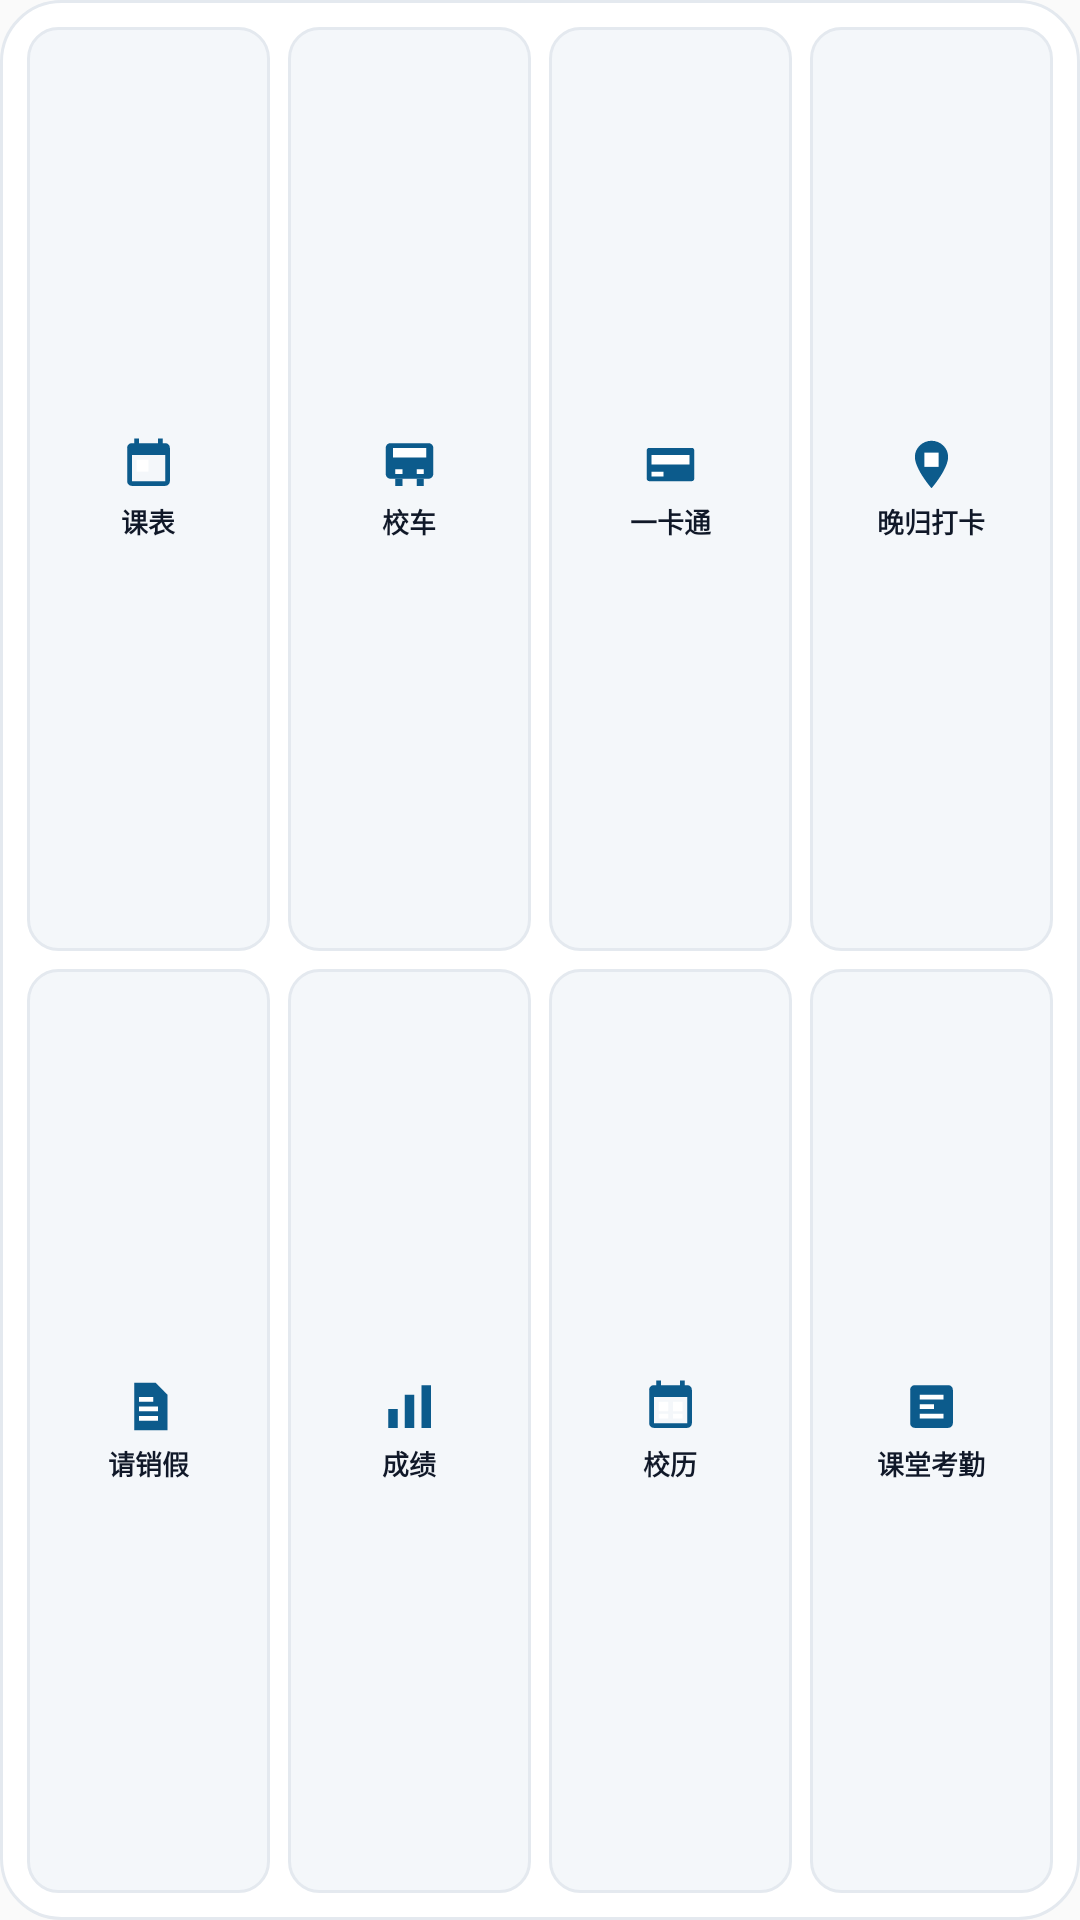

Android layout source for this screen:
<!-- AndroidManifest.xml: application theme Theme.SWUNCampus -->
<!-- res/layout/widget_functions_4x2.xml -->
<?xml version="1.0" encoding="utf-8"?>
<LinearLayout xmlns:android="http://schemas.android.com/apk/res/android"
    android:id="@+id/widget_functions_root"
    android:layout_width="match_parent"
    android:layout_height="match_parent"
    android:background="@drawable/widget_card_bg"
    android:orientation="vertical"
    android:padding="6dp">

    <LinearLayout
        android:layout_width="match_parent"
        android:layout_height="0dp"
        android:layout_weight="1"
        android:orientation="horizontal">

        <LinearLayout
            android:id="@+id/widget_cell_1"
            android:layout_width="0dp"
            android:layout_height="match_parent"
            android:layout_margin="3dp"
            android:layout_weight="1"
            android:background="@drawable/widget_cell_bg_compact"
            android:gravity="center"
            android:orientation="vertical"
            android:padding="3dp">

            <ImageView
                android:id="@+id/widget_icon_1"
                android:layout_width="19dp"
                android:layout_height="19dp"
                android:contentDescription="功能图标"
                android:src="@drawable/ic_widget_schedule" />

            <TextView
                android:id="@+id/widget_title_1"
                android:layout_width="match_parent"
                android:layout_height="wrap_content"
                android:layout_marginTop="3dp"
                android:ellipsize="end"
                android:gravity="center"
                android:includeFontPadding="false"
                android:maxLines="1"
                android:text="课表"
                android:textColor="#101828"
                android:textSize="9sp"
                android:textStyle="bold" />
        </LinearLayout>

        <LinearLayout
            android:id="@+id/widget_cell_2"
            android:layout_width="0dp"
            android:layout_height="match_parent"
            android:layout_margin="3dp"
            android:layout_weight="1"
            android:background="@drawable/widget_cell_bg_compact"
            android:gravity="center"
            android:orientation="vertical"
            android:padding="3dp">

            <ImageView
                android:id="@+id/widget_icon_2"
                android:layout_width="19dp"
                android:layout_height="19dp"
                android:contentDescription="功能图标"
                android:src="@drawable/ic_widget_bus" />

            <TextView
                android:id="@+id/widget_title_2"
                android:layout_width="match_parent"
                android:layout_height="wrap_content"
                android:layout_marginTop="3dp"
                android:ellipsize="end"
                android:gravity="center"
                android:includeFontPadding="false"
                android:maxLines="1"
                android:text="校车"
                android:textColor="#101828"
                android:textSize="9sp"
                android:textStyle="bold" />
        </LinearLayout>

        <LinearLayout
            android:id="@+id/widget_cell_3"
            android:layout_width="0dp"
            android:layout_height="match_parent"
            android:layout_margin="3dp"
            android:layout_weight="1"
            android:background="@drawable/widget_cell_bg_compact"
            android:gravity="center"
            android:orientation="vertical"
            android:padding="3dp">

            <ImageView
                android:id="@+id/widget_icon_3"
                android:layout_width="19dp"
                android:layout_height="19dp"
                android:contentDescription="功能图标"
                android:src="@drawable/ic_widget_card" />

            <TextView
                android:id="@+id/widget_title_3"
                android:layout_width="match_parent"
                android:layout_height="wrap_content"
                android:layout_marginTop="3dp"
                android:ellipsize="end"
                android:gravity="center"
                android:includeFontPadding="false"
                android:maxLines="1"
                android:text="一卡通"
                android:textColor="#101828"
                android:textSize="9sp"
                android:textStyle="bold" />
        </LinearLayout>

        <LinearLayout
            android:id="@+id/widget_cell_4"
            android:layout_width="0dp"
            android:layout_height="match_parent"
            android:layout_margin="3dp"
            android:layout_weight="1"
            android:background="@drawable/widget_cell_bg_compact"
            android:gravity="center"
            android:orientation="vertical"
            android:padding="3dp">

            <ImageView
                android:id="@+id/widget_icon_4"
                android:layout_width="19dp"
                android:layout_height="19dp"
                android:contentDescription="功能图标"
                android:src="@drawable/ic_widget_checkin" />

            <TextView
                android:id="@+id/widget_title_4"
                android:layout_width="match_parent"
                android:layout_height="wrap_content"
                android:layout_marginTop="3dp"
                android:ellipsize="end"
                android:gravity="center"
                android:includeFontPadding="false"
                android:maxLines="1"
                android:text="晚归打卡"
                android:textColor="#101828"
                android:textSize="9sp"
                android:textStyle="bold" />
        </LinearLayout>
    </LinearLayout>

    <LinearLayout
        android:layout_width="match_parent"
        android:layout_height="0dp"
        android:layout_weight="1"
        android:orientation="horizontal">

        <LinearLayout
            android:id="@+id/widget_cell_5"
            android:layout_width="0dp"
            android:layout_height="match_parent"
            android:layout_margin="3dp"
            android:layout_weight="1"
            android:background="@drawable/widget_cell_bg_compact"
            android:gravity="center"
            android:orientation="vertical"
            android:padding="3dp">

            <ImageView
                android:id="@+id/widget_icon_5"
                android:layout_width="19dp"
                android:layout_height="19dp"
                android:contentDescription="功能图标"
                android:src="@drawable/ic_widget_leave" />

            <TextView
                android:id="@+id/widget_title_5"
                android:layout_width="match_parent"
                android:layout_height="wrap_content"
                android:layout_marginTop="3dp"
                android:ellipsize="end"
                android:gravity="center"
                android:includeFontPadding="false"
                android:maxLines="1"
                android:text="请销假"
                android:textColor="#101828"
                android:textSize="9sp"
                android:textStyle="bold" />
        </LinearLayout>

        <LinearLayout
            android:id="@+id/widget_cell_6"
            android:layout_width="0dp"
            android:layout_height="match_parent"
            android:layout_margin="3dp"
            android:layout_weight="1"
            android:background="@drawable/widget_cell_bg_compact"
            android:gravity="center"
            android:orientation="vertical"
            android:padding="3dp">

            <ImageView
                android:id="@+id/widget_icon_6"
                android:layout_width="19dp"
                android:layout_height="19dp"
                android:contentDescription="功能图标"
                android:src="@drawable/ic_widget_grade" />

            <TextView
                android:id="@+id/widget_title_6"
                android:layout_width="match_parent"
                android:layout_height="wrap_content"
                android:layout_marginTop="3dp"
                android:ellipsize="end"
                android:gravity="center"
                android:includeFontPadding="false"
                android:maxLines="1"
                android:text="成绩"
                android:textColor="#101828"
                android:textSize="9sp"
                android:textStyle="bold" />
        </LinearLayout>

        <LinearLayout
            android:id="@+id/widget_cell_7"
            android:layout_width="0dp"
            android:layout_height="match_parent"
            android:layout_margin="3dp"
            android:layout_weight="1"
            android:background="@drawable/widget_cell_bg_compact"
            android:gravity="center"
            android:orientation="vertical"
            android:padding="3dp">

            <ImageView
                android:id="@+id/widget_icon_7"
                android:layout_width="19dp"
                android:layout_height="19dp"
                android:contentDescription="功能图标"
                android:src="@drawable/ic_widget_calendar" />

            <TextView
                android:id="@+id/widget_title_7"
                android:layout_width="match_parent"
                android:layout_height="wrap_content"
                android:layout_marginTop="3dp"
                android:ellipsize="end"
                android:gravity="center"
                android:includeFontPadding="false"
                android:maxLines="1"
                android:text="校历"
                android:textColor="#101828"
                android:textSize="9sp"
                android:textStyle="bold" />
        </LinearLayout>

        <LinearLayout
            android:id="@+id/widget_cell_8"
            android:layout_width="0dp"
            android:layout_height="match_parent"
            android:layout_margin="3dp"
            android:layout_weight="1"
            android:background="@drawable/widget_cell_bg_compact"
            android:gravity="center"
            android:orientation="vertical"
            android:padding="3dp">

            <ImageView
                android:id="@+id/widget_icon_8"
                android:layout_width="19dp"
                android:layout_height="19dp"
                android:contentDescription="功能图标"
                android:src="@drawable/ic_widget_attendance" />

            <TextView
                android:id="@+id/widget_title_8"
                android:layout_width="match_parent"
                android:layout_height="wrap_content"
                android:layout_marginTop="3dp"
                android:ellipsize="end"
                android:gravity="center"
                android:includeFontPadding="false"
                android:maxLines="1"
                android:text="课堂考勤"
                android:textColor="#101828"
                android:textSize="9sp"
                android:textStyle="bold" />
        </LinearLayout>
    </LinearLayout>
</LinearLayout>
<!-- resources referenced by this layout -->
<resources>
  <!-- drawable ic_widget_attendance (drawable) -->
  <?xml version="1.0" encoding="utf-8"?>
  <vector xmlns:android="http://schemas.android.com/apk/res/android"
      android:width="24dp"
      android:height="24dp"
      android:viewportWidth="24"
      android:viewportHeight="24">
      <path
          android:fillColor="#0C5B8C"
          android:pathData="M5,3h14c1.1,0 2,0.9 2,2v14c0,1.1 -0.9,2 -2,2H5c-1.1,0 -2,-0.9 -2,-2V5c0,-1.1 0.9,-2 2,-2z" />
      <path
          android:fillColor="#FFFFFF"
          android:pathData="M7,7h10v2H7zM7,11h6v2H7zM7,15h10v2H7z" />
  </vector>
  <!-- drawable ic_widget_card (drawable) -->
  <?xml version="1.0" encoding="utf-8"?>
  <vector xmlns:android="http://schemas.android.com/apk/res/android"
      android:width="24dp"
      android:height="24dp"
      android:viewportWidth="24"
      android:viewportHeight="24">
      <path
          android:fillColor="#0C5B8C"
          android:pathData="M3,5h18c0.55,0 1,0.45 1,1v12c0,0.55 -0.45,1 -1,1H3c-0.55,0 -1,-0.45 -1,-1V6c0,-0.55 0.45,-1 1,-1z" />
      <path
          android:fillColor="#FFFFFF"
          android:pathData="M4,8h16v4H4zM4,15h5v2H4z" />
  </vector>
  <!-- drawable ic_widget_checkin (drawable) -->
  <?xml version="1.0" encoding="utf-8"?>
  <vector xmlns:android="http://schemas.android.com/apk/res/android"
      android:width="24dp"
      android:height="24dp"
      android:viewportWidth="24"
      android:viewportHeight="24">
      <path
          android:fillColor="#0C5B8C"
          android:pathData="M12,2C8.13,2 5,5.13 5,8.75c0,5.25 7,13.25 7,13.25s7,-8 7,-13.25C19,5.13 15.87,2 12,2z" />
      <path
          android:fillColor="#FFFFFF"
          android:pathData="M9,7h6v6H9z" />
  </vector>
  <!-- drawable ic_widget_grade (drawable) -->
  <?xml version="1.0" encoding="utf-8"?>
  <vector xmlns:android="http://schemas.android.com/apk/res/android"
      android:width="24dp"
      android:height="24dp"
      android:viewportWidth="24"
      android:viewportHeight="24">
      <path
          android:fillColor="#0C5B8C"
          android:pathData="M3,13h4v8H3zM10,7h4v14h-4zM17,3h4v18h-4z" />
  </vector>
  <!-- drawable ic_widget_leave (drawable) -->
  <?xml version="1.0" encoding="utf-8"?>
  <vector xmlns:android="http://schemas.android.com/apk/res/android"
      android:width="24dp"
      android:height="24dp"
      android:viewportWidth="24"
      android:viewportHeight="24">
      <path
          android:fillColor="#0C5B8C"
          android:pathData="M6,2h9l5,5v15H6z" />
      <path
          android:fillColor="#FFFFFF"
          android:pathData="M8,8h6v2H8zM8,12h8v2H8zM8,16h8v2H8z" />
  </vector>
  <!-- drawable widget_card_bg (drawable) -->
  <?xml version="1.0" encoding="utf-8"?>
  <shape xmlns:android="http://schemas.android.com/apk/res/android" android:shape="rectangle">
      <solid android:color="#FFFFFFFF" />
      <corners android:radius="20dp" />
      <stroke android:width="1dp" android:color="#E4E9EF" />
  </shape>
  <!-- drawable widget_cell_bg_compact (drawable) -->
  <?xml version="1.0" encoding="utf-8"?>
  <shape xmlns:android="http://schemas.android.com/apk/res/android" android:shape="rectangle">
      <solid android:color="#FFF4F7FA" />
      <corners android:radius="10dp" />
      <stroke android:width="1dp" android:color="#E4E9EF" />
  </shape>
  <style name="Theme.SWUNCampus" parent="@android:style/Theme.Material.Light.NoActionBar">
          <item name="android:statusBarColor">@android:color/transparent</item>
          <item name="android:navigationBarColor">@android:color/transparent</item>
          <item name="android:windowLightStatusBar">true</item>
          <item name="android:windowActionModeOverlay">true</item>
      </style>
</resources>
